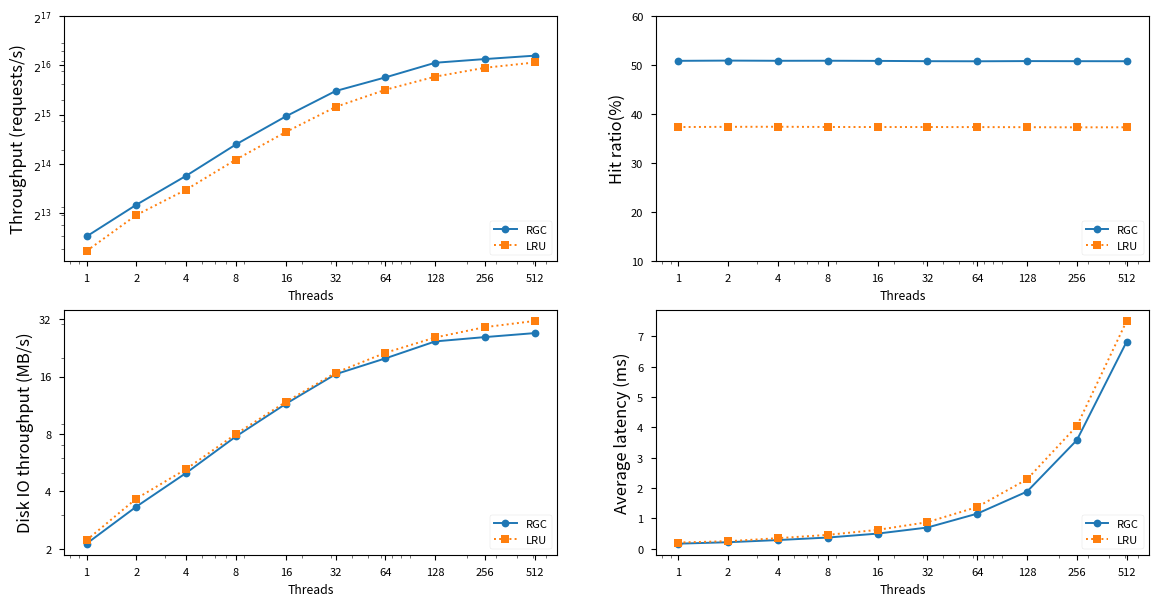

This figure's Python source: (Note: this script raises an exception after producing the figure.)
import matplotlib.pyplot as plt
import matplotlib.style
import numpy as np

# print(matplotlib.style.available)
plt.style.use('seaborn-v0_8-paper')

data = {
    "P1-64M-1K-rgc" : {
        "tps": np.asarray([5923.40, 9242.99, 13881.93, 21562.43, 31944.23, 45613.91, 55233.91, 67830.90, 71433.66, 74942.23]),
        "hr": np.asarray([50.81, 50.86, 50.82, 50.83, 50.80, 50.74, 50.72, 50.76, 50.74, 50.73]),
        "avg_lat": np.asarray([0.1685, 0.2160, 0.2877, 0.3706, 0.5004, 0.7011, 1.1581, 1.8860, 3.5825, 6.8305]),
        "tpsdiskmb":np.asarray([2.13, 3.33, 5.00, 7.77, 11.51, 16.46, 19.93, 24.46, 25.77, 27.04]),
    },
    "P1-64M-1K-lru" : {
        "tps": np.asarray([4829.28, 8002.84, 11430.35, 17426.92, 25649.83, 36478.76, 46419.85, 55830.68, 63224.03, 68124.98]),
        "hr": np.asarray([37.30, 37.34, 37.36, 37.31, 37.30, 37.30, 37.29, 37.27, 37.24, 37.25]),
        "avg_lat": np.asarray([0.2067, 0.2495, 0.3495, 0.4586, 0.6233, 0.8767, 1.3781, 2.2912, 4.0478, 7.5114]),
        "tpsdiskmb":np.asarray([2.22, 3.67, 5.24, 8.00, 11.78, 16.75, 21.32, 25.65, 29.06, 31.31]),
    },
    "P1-2048M-32K-rgc" : {
        "tps": np.asarray([2723.92, 5302.09, 9367.29, 15708.33, 23832.75, 30891.24, 36095.28, 35682.09, 31385.80, 28861.54]),
        "hr": np.asarray([52.92, 52.88, 52.88, 52.87, 52.91, 52.94, 45.88, 30.18, 15.97, 7.42]),
        "avg_lat": np.asarray([0.3667, 0.3768, 0.4265, 0.5088, 0.6708, 1.0353, 1.7722, 3.5855, 8.1518, 17.7309]),
        "tpsdiskmb":np.asarray([30.06, 58.56, 103.44, 173.52, 263.01, 340.70, 457.88, 583.90, 618.13, 626.25]),
    },
    "P1-2048M-32K-lru" : {
        "tps": np.asarray([2327.97, 4413.83, 7705.66, 12903.76, 19923.48, 26451.52, 30226.97, 32376.43, 30815.46, 29108.65]),
        "hr": np.asarray([41.02, 41.03, 41.02, 41.06, 41.05, 41.03, 35.77, 23.39, 13.43, 7.14]),
        "avg_lat": np.asarray([0.4292, 0.4527, 0.5186, 0.6194, 0.8025, 1.2092, 2.1166, 3.9522, 8.3048, 17.5770]),
        "tpsdiskmb":np.asarray([32.18, 61.00, 106.53, 178.26, 275.29, 365.61, 455.02, 581.37, 625.27, 633.53]),
    },
    "OLTP-3M-8K-rgc": {
        "tps": np.asarray([2469.60, 4547.91, 8433.53, 15372.54, 26814.57, 41260.92, 52068.15, 57327.76, 60660.08, 60057.95]),
        "hr": np.asarray([29.11, 28.92, 29.02, 28.83, 29.00, 28.98, 28.96, 28.93, 28.30, 28.39]),
        "avg_lat": np.asarray([0.4047, 0.4394, 0.4739, 0.5197, 0.5960, 0.7748, 1.2250, 2.2237, 4.1548, 8.3783]),
        "tpsdiskmb": np.asarray([10.26, 18.94, 35.08, 64.10, 111.56, 171.71, 216.72, 238.72, 254.85, 251.99]),

    },
    "OLTP-3M-8K-lru": {
        "tps": np.asarray([2019.02, 3734.08, 6969.36, 12807.96, 22813.32, 35256.29, 45745.71, 50528.59, 55255.98, 54295.87]),
        "hr": np.asarray([24.98, 21.57, 19.75, 18.31, 17.26, 16.77, 16.28, 15.40, 14.46, 14.23]),
        "avg_lat": np.asarray([0.4950, 0.5353, 0.5736, 0.5221, 0.6998, 0.9039, 1.3939, 2.5186, 4.5710, 9.2977]),
        "tpsdiskmb": np.asarray([8.88, 17.16, 32.77, 61.30, 110.60, 171.94, 224.40, 250.46, 276.95, 272.88]),
    },
    "OLTP-12M-32K-rgc": {
        "tps": np.asarray([1924.57, 3404.77, 6059.67, 10746.41, 17924.77, 25316.13, 29115.68, 31817.21, 32103.98, 30813.28]),
        "hr": np.asarray([27.05, 27.03, 27.16, 27.12, 26.94, 26.65, 26.86, 26.76, 26.87, 26.60]),
        "avg_lat": np.asarray([0.5193, 0.5876, 0.6597, 0.7440, 0.8921, 1.2568, 2.1723, 3.9511, 7.9135, 16.4548]),
        "tpsdiskmb": np.asarray([32.90, 58.18, 103.45, 183.55, 306.92, 435.21, 499.12, 546.15, 550.24, 530.10])
    },
    "OLTP-12M-32K-lru": {
        "tps": np.asarray([1622.50, 2869.76, 5237.58, 9097.48, 15248.42, 21691.63, 24268.32, 26709.24, 27035.04, 26140.62]),
        "hr": np.asarray([22.39, 20.07, 17.99, 16.19, 15.55, 15.05, 14.50, 13.43, 13.18, 12.60]),
        "avg_lat": np.asarray([0.6161, 0.6966, 0.7633, 0.8789, 1.0487, 1.4730, 2.6240, 4.7327, 9.3290, 19.4476]),
        "tpsdiskmb": np.asarray([29.51, 53.76, 100.67, 178.71, 301.83, 431.88, 486.33, 541.93, 550.12, 535.50])
    },
}

threads = [2 ** k for k in range(0, 10)]

def P1():

    fig = plt.figure(figsize=(14,7))
    ax = fig.subplots(2, 2)
    ax1 = ax[0][0]
    ax1.plot(threads, data["P1-64M-1K-rgc"]["tps"], label="RGC", marker='o', linestyle='-')
    ax1.plot(threads, data["P1-64M-1K-lru"]["tps"], label="LRU", marker='s', linestyle=':')
    ax1.set_xscale('log')
    ax1.set_yscale('log')
    ax1.set_xlabel("Threads")
    ax1.set_ylabel("Throughput (requests/s)", fontsize=12)
    ax1.set_xticks([1, 2, 4, 8, 16, 32, 64, 128, 256, 512])
    ax1.set_xticklabels([1, 2, 4, 8, 16, 32, 64, 128, 256, 512])
    ax1.set_yticks([2 ** i for i in range(13, 18)])
    ax1.set_yticklabels([f"$2^{{{i}}}$" for i in range(13, 18)])
    ax1.legend(loc=4)

    ax2 = ax[0][1]
    ax2.plot(threads, data["P1-64M-1K-rgc"]["hr"], label="RGC", marker='o', linestyle='-')
    ax2.plot(threads, data["P1-64M-1K-lru"]["hr"], label="LRU", marker='s', linestyle=':')
    ax2.set_xscale('log')
    # ax2.set_yscale('log')
    ax2.set_xlabel("Threads")
    ax2.set_ylabel("Hit ratio(%)", fontsize=12)
    ax2.set_xticks([1, 2, 4, 8, 16, 32, 64, 128, 256, 512])
    ax2.set_xticklabels([1, 2, 4, 8, 16, 32, 64, 128, 256, 512])
    ax2.set_ylim(10, 60)
    ax2.legend(loc=4)

    ax3 = ax[1][0]
    ax3.plot(threads, data["P1-64M-1K-rgc"]["tpsdiskmb"], label="RGC", marker='o', linestyle='-')
    ax3.plot(threads, data["P1-64M-1K-lru"]["tpsdiskmb"], label="LRU", marker='s', linestyle=':')
    ax3.set_xscale('log')
    ax3.set_yscale('log')
    ax3.set_xlabel("Threads")
    ax3.set_ylabel("Disk IO throughput (MB/s)", fontsize=12)
    ax3.set_xticks([1, 2, 4, 8, 16, 32, 64, 128, 256, 512])
    ax3.set_xticklabels([1, 2, 4, 8, 16, 32, 64, 128, 256, 512])
    ax3.set_yticks([2, 4, 8, 16, 32])
    ax3.set_yticklabels([2, 4, 8, 16, 32])
    ax3.legend(loc=4)

    ax4 = ax[1][1]
    ax4.plot(threads, data["P1-64M-1K-rgc"]["avg_lat"], label="RGC", marker='o', linestyle='-')
    ax4.plot(threads, data["P1-64M-1K-lru"]["avg_lat"], label="LRU", marker='s', linestyle=':')
    ax4.set_xscale('log')
    # ax4.set_yscale('log')
    ax4.set_xlabel("Threads")
    ax4.set_ylabel("Average latency (ms)", fontsize=12)
    ax4.set_xticks([1, 2, 4, 8, 16, 32, 64, 128, 256, 512])
    ax4.set_xticklabels([1, 2, 4, 8, 16, 32, 64, 128, 256, 512])
    ax4.legend(loc=4)

    plt.savefig("plots/4.2.2/1.png")
    plt.show()

def P2():
    fig = plt.figure(figsize=(14,7))
    ax = fig.subplots(2, 2)
    ax1 = ax[0][0]
    ax1.plot(threads, data["P1-2048M-32K-rgc"]["tps"], label="RGC", marker='o', linestyle='-')
    ax1.plot(threads, data["P1-2048M-32K-lru"]["tps"], label="LRU", marker='s', linestyle=':')
    ax1.set_xscale('log')
    ax1.set_yscale('log')
    ax1.set_xlabel("Threads")
    ax1.set_ylabel("Throughput (requests/s)", fontsize=12)
    ax1.set_xticks([1, 2, 4, 8, 16, 32, 64, 128, 256, 512])
    ax1.set_xticklabels([1, 2, 4, 8, 16, 32, 64, 128, 256, 512])
    ax1.set_yticks([2 ** i for i in range(13, 17)])
    ax1.set_yticklabels([f"$2^{{{i}}}$" for i in range(13, 17)])
    ax1.legend(loc=4)

    ax2 = ax[0][1]
    ax2.plot(threads, data["P1-2048M-32K-rgc"]["hr"], label="RGC", marker='o', linestyle='-')
    ax2.plot(threads, data["P1-2048M-32K-lru"]["hr"], label="LRU", marker='s', linestyle=':')
    ax2.set_xscale('log')
    # ax2.set_yscale('log')
    ax2.set_xlabel("Threads")
    ax2.set_ylabel("Hit ratio(%)", fontsize=12)
    ax2.set_xticks([1, 2, 4, 8, 16, 32, 64])
    ax2.set_xticklabels([1, 2, 4, 8, 16, 32, 64])
    ax2.set_ylim(5, 60)
    ax2.legend(loc=4)

    ax3 = ax[1][0]
    ax3.plot(threads, data["P1-2048M-32K-rgc"]["tpsdiskmb"], label="RGC", marker='o', linestyle='-')
    ax3.plot(threads, data["P1-2048M-32K-lru"]["tpsdiskmb"], label="LRU", marker='s', linestyle=':')
    ax3.set_xscale('log')
    ax3.set_yscale('log')
    ax3.set_xlabel("Threads")
    ax3.set_ylabel("Throughput (MB/s)", fontsize=12)
    ax3.set_xticks([1, 2, 4, 8, 16, 32, 64])
    ax3.set_xticklabels([1, 2, 4, 8, 16, 32, 64])
    ax3.set_yticks([32,64,128,256,512,1024])
    ax3.set_yticklabels([32,64,128,256,512,1024])
    ax3.legend(loc=4)

    ax4 = ax[1][1]
    ax4.plot(threads, data["P1-2048M-32K-rgc"]["avg_lat"], label="RGC", marker='o', linestyle='-')
    ax4.plot(threads, data["P1-2048M-32K-lru"]["avg_lat"], label="LRU", marker='s', linestyle=':')
    ax4.set_xscale('log')
    # ax4.set_yscale('log')
    ax4.set_xlabel("Threads")
    ax4.set_ylabel("Average latency (ms)", fontsize=12)
    ax4.set_xticks([1, 2, 4, 8, 16, 32, 64])
    ax4.set_xticklabels([1, 2, 4, 8, 16, 32, 64])
    # ax4.set_yticks([0.1 * i for i in np.arange(1, 11)])
    # ax4.set_yticklabels([0.1 * i for i in np.arange(1, 11)])
    ax4.set_ylim(-1, 20)
    ax4.legend(loc=4)

    plt.savefig("plots/4.2.2/2.png")
    plt.show()

def OLTP_a():

    fig = plt.figure(figsize=(14,7))
    ax = fig.subplots(2, 2)
    ax1 = ax[0][0]
    ax1.plot(threads, data["OLTP-3M-8K-rgc"]["tps"], label="RGC", marker='o', linestyle='-')
    ax1.plot(threads, data["OLTP-3M-8K-lru"]["tps"], label="LRU", marker='s', linestyle=':')
    ax1.set_xscale('log')
    ax1.set_yscale('log')
    ax1.set_xlabel("Threads")
    ax1.set_ylabel("Throughput (requests/s)", fontsize=12)
    ax1.set_xticks([1, 2, 4, 8, 16, 32, 64, 128, 256, 512])
    ax1.set_xticklabels([1, 2, 4, 8, 16, 32, 64, 128, 256, 512])
    ax1.set_yticks([2 ** i for i in range(11, 17)])
    ax1.set_yticklabels([f"$2^{{{i}}}$" for i in range(11, 17)])
    ax1.legend(loc=4)

    ax2 = ax[0][1]
    ax2.plot(threads, data["OLTP-3M-8K-rgc"]["hr"], label="RGC", marker='o', linestyle='-')
    ax2.plot(threads, data["OLTP-3M-8K-lru"]["hr"], label="LRU", marker='s', linestyle=':')
    ax2.set_xscale('log')
    # ax2.set_yscale('log')
    ax2.set_xlabel("Threads")
    ax2.set_ylabel("Hit ratio(%)", fontsize=12)
    ax2.set_xticks([1, 2, 4, 8, 16, 32, 64, 128, 256, 512])
    ax2.set_xticklabels([1, 2, 4, 8, 16, 32, 64, 128, 256, 512])
    ax2.set_ylim(10, 35)
    ax2.legend(loc=4)

    ax3 = ax[1][0]
    ax3.plot(threads, data["OLTP-3M-8K-rgc"]["tpsdiskmb"], label="RGC", marker='o', linestyle='-')
    ax3.plot(threads, data["OLTP-3M-8K-lru"]["tpsdiskmb"], label="LRU", marker='s', linestyle=':')
    ax3.set_xscale('log')
    ax3.set_yscale('log')
    ax3.set_xlabel("Threads")
    ax3.set_ylabel("Disk IO throughput (MB/s)", fontsize=12)
    ax3.set_xticks([1, 2, 4, 8, 16, 32, 64, 128, 256, 512])
    ax3.set_xticklabels([1, 2, 4, 8, 16, 32, 64, 128, 256, 512])
    ax3.set_yticks([8, 16, 32, 64, 128, 256])
    ax3.set_yticklabels([8, 16, 32, 64, 128, 256])
    ax3.legend(loc=4)

    ax4 = ax[1][1]
    ax4.plot(threads, data["OLTP-3M-8K-rgc"]["avg_lat"], label="RGC", marker='o', linestyle='-')
    ax4.plot(threads, data["OLTP-3M-8K-lru"]["avg_lat"], label="LRU", marker='s', linestyle=':')
    ax4.set_xscale('log')
    # ax4.set_yscale('log')
    ax4.set_xlabel("Threads")
    ax4.set_ylabel("Average latency (ms)", fontsize=12)
    ax4.set_xticks([1, 2, 4, 8, 16, 32, 64, 128, 256, 512])
    ax4.set_xticklabels([1, 2, 4, 8, 16, 32, 64, 128, 256, 512])
    ax4.legend(loc=4)

    plt.savefig("plots/4.2.2/3.png")
    plt.show()

def OLTP_b():
    fig = plt.figure(figsize=(14,7))
    ax = fig.subplots(2, 2)
    ax1 = ax[0][0]
    ax1.plot(threads, data["OLTP-12M-32K-rgc"]["tps"], label="RGC", marker='o', linestyle='-')
    ax1.plot(threads, data["OLTP-12M-32K-lru"]["tps"], label="LRU", marker='s', linestyle=':')
    ax1.set_xscale('log')
    ax1.set_yscale('log')
    ax1.set_xlabel("Threads")
    ax1.set_ylabel("Throughput (requests/s)", fontsize=12)
    ax1.set_xticks([1, 2, 4, 8, 16, 32, 64, 128, 256, 512])
    ax1.set_xticklabels([1, 2, 4, 8, 16, 32, 64, 128, 256, 512])
    ax1.set_yticks([2 ** i for i in range(11, 16)])
    ax1.set_yticklabels([f"$2^{{{i}}}$" for i in range(11, 16)])
    ax1.legend(loc=4)

    ax2 = ax[0][1]
    ax2.plot(threads, data["OLTP-12M-32K-rgc"]["hr"], label="RGC", marker='o', linestyle='-')
    ax2.plot(threads, data["OLTP-12M-32K-lru"]["hr"], label="LRU", marker='s', linestyle=':')
    ax2.set_xscale('log')
    # ax2.set_yscale('log')
    ax2.set_xlabel("Threads")
    ax2.set_ylabel("Hit ratio(%)", fontsize=12)
    ax2.set_xticks([1, 2, 4, 8, 16, 32, 64])
    ax2.set_xticklabels([1, 2, 4, 8, 16, 32, 64])
    ax2.set_ylim(5, 35)
    ax2.legend(loc=4)

    ax3 = ax[1][0]
    ax3.plot(threads, data["OLTP-12M-32K-rgc"]["tpsdiskmb"], label="RGC", marker='o', linestyle='-')
    ax3.plot(threads, data["OLTP-12M-32K-lru"]["tpsdiskmb"], label="LRU", marker='s', linestyle=':')
    ax3.set_xscale('log')
    ax3.set_yscale('log')
    ax3.set_xlabel("Threads")
    ax3.set_ylabel("Throughput (MB/s)", fontsize=12)
    ax3.set_xticks([1, 2, 4, 8, 16, 32, 64])
    ax3.set_xticklabels([1, 2, 4, 8, 16, 32, 64])
    ax3.set_yticks([32,64,128,256,512])
    ax3.set_yticklabels([32,64,128,256,512])
    ax3.legend(loc=4)

    ax4 = ax[1][1]
    ax4.plot(threads, data["OLTP-12M-32K-rgc"]["avg_lat"], label="RGC", marker='o', linestyle='-')
    ax4.plot(threads, data["OLTP-12M-32K-lru"]["avg_lat"], label="LRU", marker='s', linestyle=':')
    ax4.set_xscale('log')
    # ax4.set_yscale('log')
    ax4.set_xlabel("Threads")
    ax4.set_ylabel("Average latency (ms)", fontsize=12)
    ax4.set_xticks([1, 2, 4, 8, 16, 32, 64])
    ax4.set_xticklabels([1, 2, 4, 8, 16, 32, 64])
    # ax4.set_yticks([0.1 * i for i in np.arange(1, 11)])
    # ax4.set_yticklabels([0.1 * i for i in np.arange(1, 11)])
    ax4.set_ylim(-1, 20)
    ax4.legend(loc=4)

    plt.savefig("plots/4.2.2/4.png")
    plt.show()

if __name__ == "__main__":
    P1()
    P2()

    OLTP_a()
    OLTP_b()